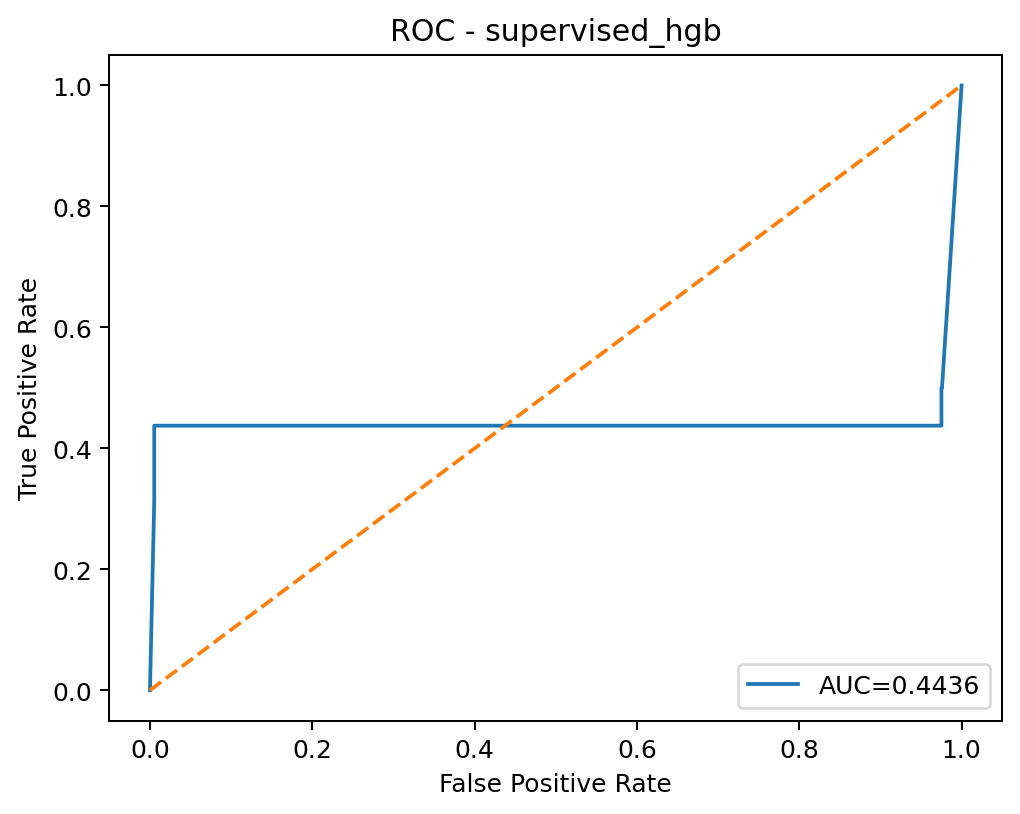

The table this chart was drawn from, first rows:
threshold, fpr, tpr
inf, 0.0, 0.0
1.0, 0.00524, 0.3125
1, 0.005272, 0.3125
1, 0.005272, 0.4375
0.004774, 0.007618, 0.4375
2.5597677883545008e-05, 0.007683, 0.4375
2.5597677883514857e-05, 0.007747, 0.4375
2.559767788351477e-05, 0.007843, 0.4375
2.559767506244893e-05, 0.007908, 0.4375
2.559767506244848e-05, 0.007972, 0.4375
2.5597675062447933e-05, 0.008165, 0.4375
2.5597675062447838e-05, 0.00839, 0.4375
2.5597675062447747e-05, 0.008679, 0.4375
2.5597675062447706e-05, 0.008776, 0.4375
2.5597675062447615e-05, 0.00884, 0.4375
2.5597675062447567e-05, 0.00929, 0.4375
2.5597675062447523e-05, 0.0109, 0.4375
2.5597675062447476e-05, 0.01829, 0.4375
2.5597675062447435e-05, 0.01848, 0.4375
2.5597675062447113e-05, 0.02041, 0.4375
2.5597675062447066e-05, 0.03022, 0.4375
2.5597675062447025e-05, 0.03028, 0.4375
2.5597675062446703e-05, 0.03051, 0.4375
2.5597675062446385e-05, 0.03176, 0.4375
2.559767506244634e-05, 0.03751, 0.4375
2.5597675062445975e-05, 0.03764, 0.4375
2.559767506244566e-05, 0.03767, 0.4375
2.559767506244534e-05, 0.0378, 0.4375
2.559767506244511e-05, 0.03909, 0.4375
2.5597675062444298e-05, 0.03935, 0.4375
2.5597675062435702e-05, 0.03941, 0.4375
2.559767506243547e-05, 0.03967, 0.4375
2.5597675062434608e-05, 0.03973, 0.4375
2.559767506243452e-05, 0.04008, 0.4375
2.5597675062434475e-05, 0.04086, 0.4375
2.559767506243384e-05, 0.04092, 0.4375
2.5597675062433608e-05, 0.04102, 0.4375
2.5597675062433517e-05, 0.04108, 0.4375
2.5597675062433476e-05, 0.04121, 0.4375
2.5597675062433293e-05, 0.04166, 0.4375
2.5597675062433246e-05, 0.04237, 0.4375
2.5597675062433066e-05, 0.0425, 0.4375
2.5597675062432565e-05, 0.04256, 0.4375
2.5597675062432246e-05, 0.04279, 0.4375
2.5597675062432016e-05, 0.04375, 0.4375
2.5597675062430518e-05, 0.04378, 0.4375
2.5597675062425016e-05, 0.04385, 0.4375
2.559767506242488e-05, 0.04391, 0.4375
2.559767506242456e-05, 0.04417, 0.4375
2.5597675062424518e-05, 0.04426, 0.4375
2.5597675062424335e-05, 0.04433, 0.4375
2.5597675062424243e-05, 0.04449, 0.4375
2.5597675062424057e-05, 0.04452, 0.4375
2.5597675062423925e-05, 0.04465, 0.4375
2.5597675062423833e-05, 0.04487, 0.4375
2.5597675062423786e-05, 0.04494, 0.4375
2.5597675062423698e-05, 0.04513, 0.4375
2.5597675062423654e-05, 0.046, 0.4375
2.5597675062423606e-05, 0.04709, 0.4375
2.5597675062423562e-05, 0.05079, 0.4375
... 957 more rows
